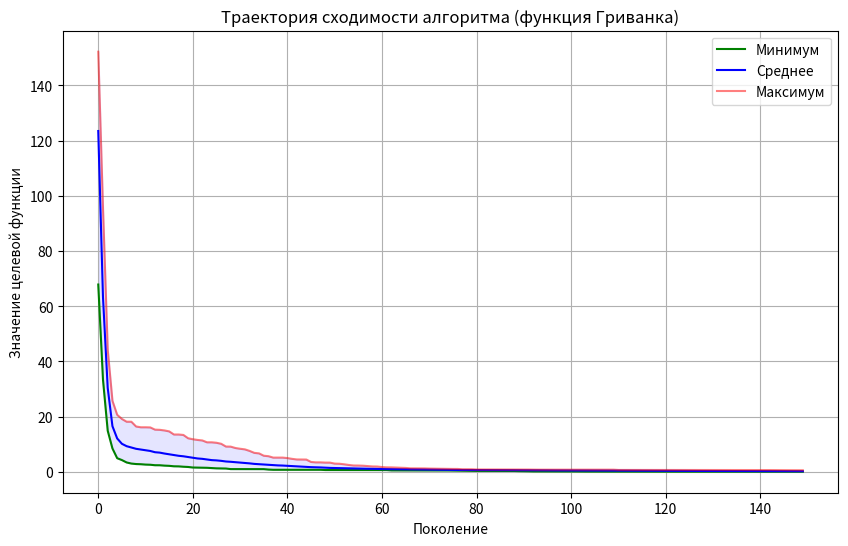

Write Python code to recreate this figure.
import numpy as np
import matplotlib.pyplot as plt
import random
import time
import csv

def griewank(x):
    """Функция Гриванка для d-мерного вектора."""
    x = np.array(x)
    d = len(x)
    sum_term = np.sum(x**2) / 4000.0
    prod_term = np.prod(np.cos(x / np.sqrt(np.arange(1, d + 1))))
    return 1 + sum_term - prod_term

class GeneticAlgorithm:
    def __init__(self, d=10, bounds=(-600, 600), pop_size=50, max_gen=100, 
                 mut_rate=0.1, mut_scale=10.0, seed=None):
        self.d = d
        self.bounds = bounds
        self.pop_size = max(30, pop_size) # Не менее 30 особей согласно требованиям
        self.max_gen = max_gen
        self.mut_rate = mut_rate
        self.mut_scale = mut_scale
        
        if seed is not None:
            random.seed(seed)
            np.random.seed(seed)

    def init_population(self):
        """Инициализация в допустимой области."""
        return [np.random.uniform(self.bounds[0], self.bounds[1], self.d) for _ in range(self.pop_size)]

    def clamp(self, x):
        """Обработка выхода за границы области поиска."""
        return np.clip(x, self.bounds[0], self.bounds[1])

    def tournament_selection(self, population, fitnesses, k=3):
        """Турнирная селекция."""
        selected_indices = np.random.choice(len(population), k, replace=False)
        best_idx = selected_indices[np.argmin([fitnesses[i] for i in selected_indices])]
        return population[best_idx]

    def crossover(self, p1, p2):
        """Арифметический кроссинговер для вещественных векторов."""
        alpha = random.random()
        c1 = alpha * p1 + (1 - alpha) * p2
        c2 = (1 - alpha) * p1 + alpha * p2
        return self.clamp(c1), self.clamp(c2)

    def mutate(self, ind):
        """Гауссовская мутация вещественных параметров."""
        mutated = ind.copy()
        for i in range(self.d):
            if random.random() < self.mut_rate:
                mutated[i] += np.random.normal(0, self.mut_scale)
        return self.clamp(mutated)

    def run(self):
        population = self.init_population()
        best_history = []
        
        # Эволюционный цикл
        for gen in range(self.max_gen):
            fitnesses = [griewank(ind) for ind in population]
            
            # Элитизм: сохранение лучшего решения
            best_idx = np.argmin(fitnesses)
            best_ind = population[best_idx]
            best_history.append(fitnesses[best_idx])
            
            new_population = [best_ind.copy()]
            
            while len(new_population) < self.pop_size:
                p1 = self.tournament_selection(population, fitnesses)
                p2 = self.tournament_selection(population, fitnesses)
                
                c1, c2 = self.crossover(p1, p2)
                
                new_population.extend([self.mutate(c1), self.mutate(c2)])
                
            population = new_population[:self.pop_size]
            
        final_fitnesses = [griewank(ind) for ind in population]
        best_overall_idx = np.argmin(final_fitnesses)
        return population[best_overall_idx], final_fitnesses[best_overall_idx], best_history

def run_experiments():
    num_runs = 20 # Не менее 20 независимых запусков
    max_generations = 150
    pop_size = 50
    all_histories = []
    best_results = []
    
    print("Выполнение 20 независимых запусков ГА...")
    start_time = time.time() # Запускаем таймер
    
    for i in range(num_runs):
        ga = GeneticAlgorithm(pop_size=pop_size, seed=42+i, max_gen=max_generations)
        best_ind, best_fit, history = ga.run()
        all_histories.append(history)
        best_results.append(best_fit)
        
    end_time = time.time()
    avg_time_per_run = (end_time - start_time) / num_runs # Среднее время запуска
    
    all_histories = np.array(all_histories)
    
    # Расчет требуемых статистик
    best_val = np.min(best_results)
    worst_val = np.max(best_results)
    mean_val = np.mean(best_results)
    median_val = np.median(best_results)
    std_val = np.std(best_results)
    evals_per_run = pop_size * max_generations # Число вызовов фитнес-функции
    
    # Вывод результатов для таблицы в отчете
    print("\n--- Статистика по 20 запускам ---")
    print(f"Лучший результат:         {best_val:.6f}")
    print(f"Среднее значение:         {mean_val:.6f}")
    print(f"Медиана:                  {median_val:.6f}")
    print(f"Худший результат:         {worst_val:.6f}")
    print(f"Стандартное отклонение:   {std_val:.6f}")
    print(f"Обращений к фитнес-ф. :   {evals_per_run}")
    print(f"Среднее время запуска:    {avg_time_per_run:.4f} сек")

    with open('table1_statistics.csv', 'w', newline='', encoding='utf-8') as f:
        writer = csv.writer(f)
        writer.writerow(["Метрика", "Значение"])
        writer.writerow(["Лучший результат", f"{best_val:.6f}"])
        writer.writerow(["Среднее значение", f"{mean_val:.6f}"])
        writer.writerow(["Медиана", f"{median_val:.6f}"])
        writer.writerow(["Худший результат", f"{worst_val:.6f}"])
        writer.writerow(["Стандартное отклонение", f"{std_val:.6f}"])
        writer.writerow(["Обращений к фитнес-ф.", evals_per_run])
        writer.writerow(["Среднее время запуска", f"{avg_time_per_run:.4f} сек"])
    
    # Построение графика
    min_hist = np.min(all_histories, axis=0)
    mean_hist = np.mean(all_histories, axis=0)
    max_hist = np.max(all_histories, axis=0)
    
    plt.figure(figsize=(10, 6))
    plt.plot(min_hist, label='Минимум', color='green')
    plt.plot(mean_hist, label='Среднее', color='blue')
    plt.plot(max_hist, label='Максимум', color='red', alpha=0.5)
    plt.fill_between(range(max_generations), min_hist, max_hist, color='blue', alpha=0.1)
    plt.title('Траектория сходимости алгоритма (функция Гриванка)')
    plt.xlabel('Поколение')
    plt.ylabel('Значение целевой функции')
    plt.legend()
    plt.grid(True)
    plt.show()

def run_random_search(evals_budget=7500, num_runs=20, d=10, bounds=(-600, 600)):
    best_results = []
    for run in range(num_runs):
        np.random.seed(100 + run)
        # Генерируем evals_budget случайных векторов в области поиска
        random_points = np.random.uniform(bounds[0], bounds[1], (evals_budget, d))
        scores = [griewank(pt) for pt in random_points]
        best_results.append(np.min(scores))
    
    print("\n=== Результаты случайного поиска (Random Search, бюджет 7500) ===")
    print(f"Лучший найденный: {np.min(best_results):.6f}")
    print(f"Средний результат: {np.mean(best_results):.6f}")
    print(f"Худший результат:  {np.max(best_results):.6f}")

    with open('table3_random_search.csv', 'w', newline='', encoding='utf-8') as f:
        writer = csv.writer(f)
        writer.writerow(["Метод", "Бюджет вычислений", "Лучший результат", "Средний результат", "Худший результат"])
        writer.writerow(["Базовый ГА (Конфигурация 1)", evals_budget, "0.057848", "0.241737", "0.592798"])
        writer.writerow(["Случайный поиск (Random Search)", evals_budget, f"{np.min(best_results):.6f}", f"{np.mean(best_results):.6f}", f"{np.max(best_results):.6f}"])

    return best_results

def run_comparison_experiment():
    num_runs = 20
    max_generations = 150
    pop_size = 50
    # Меняем ровно один фактор: mut_rate повышен с 0.1 до 0.4
    alt_mut_rate = 0.4 
    
    best_results_alt = []
    for i in range(num_runs):
        ga = GeneticAlgorithm(
            d=10, 
            pop_size=pop_size, 
            max_gen=max_generations, 
            mut_rate=alt_mut_rate, 
            seed=42 + i
        )
        _, best_fit, _ = ga.run()
        best_results_alt.append(best_fit)
        
    print(f"\n=== Результаты Конфигурации 2 (mut_rate={alt_mut_rate}) ===")
    print(f"Лучший результат:         {np.min(best_results_alt):.6f}")
    print(f"Среднее значение:         {np.mean(best_results_alt):.6f}")
    print(f"Медиана:                  {np.median(best_results_alt):.6f}")
    print(f"Худший результат:         {np.max(best_results_alt):.6f}")
    print(f"Стандартное отклонение:   {np.std(best_results_alt):.6f}")

    with open('table2_comparison.csv', 'w', newline='', encoding='utf-8') as f:
        writer = csv.writer(f)
        writer.writerow(["Метрика", "Конфигурация 1 (mut_rate = 0.1)", "Конфигурация 2 (mut_rate = 0.4)"])
        writer.writerow(["Число обращений к фитнес-ф.", 7500, 7500])
        writer.writerow(["Лучший результат", "0.057848", f"{np.min(best_results_alt):.6f}"])
        writer.writerow(["Среднее значение", "0.241737", f"{np.mean(best_results_alt):.6f}"])
        writer.writerow(["Медиана", "0.207246", f"{np.median(best_results_alt):.6f}"])
        writer.writerow(["Худший результат", "0.592798", f"{np.max(best_results_alt):.6f}"])
        writer.writerow(["Стандартное отклонение", "0.128837", f"{np.std(best_results_alt):.6f}"])

    return best_results_alt

if __name__ == '__main__':
    run_experiments()
    run_random_search()
    run_comparison_experiment()
